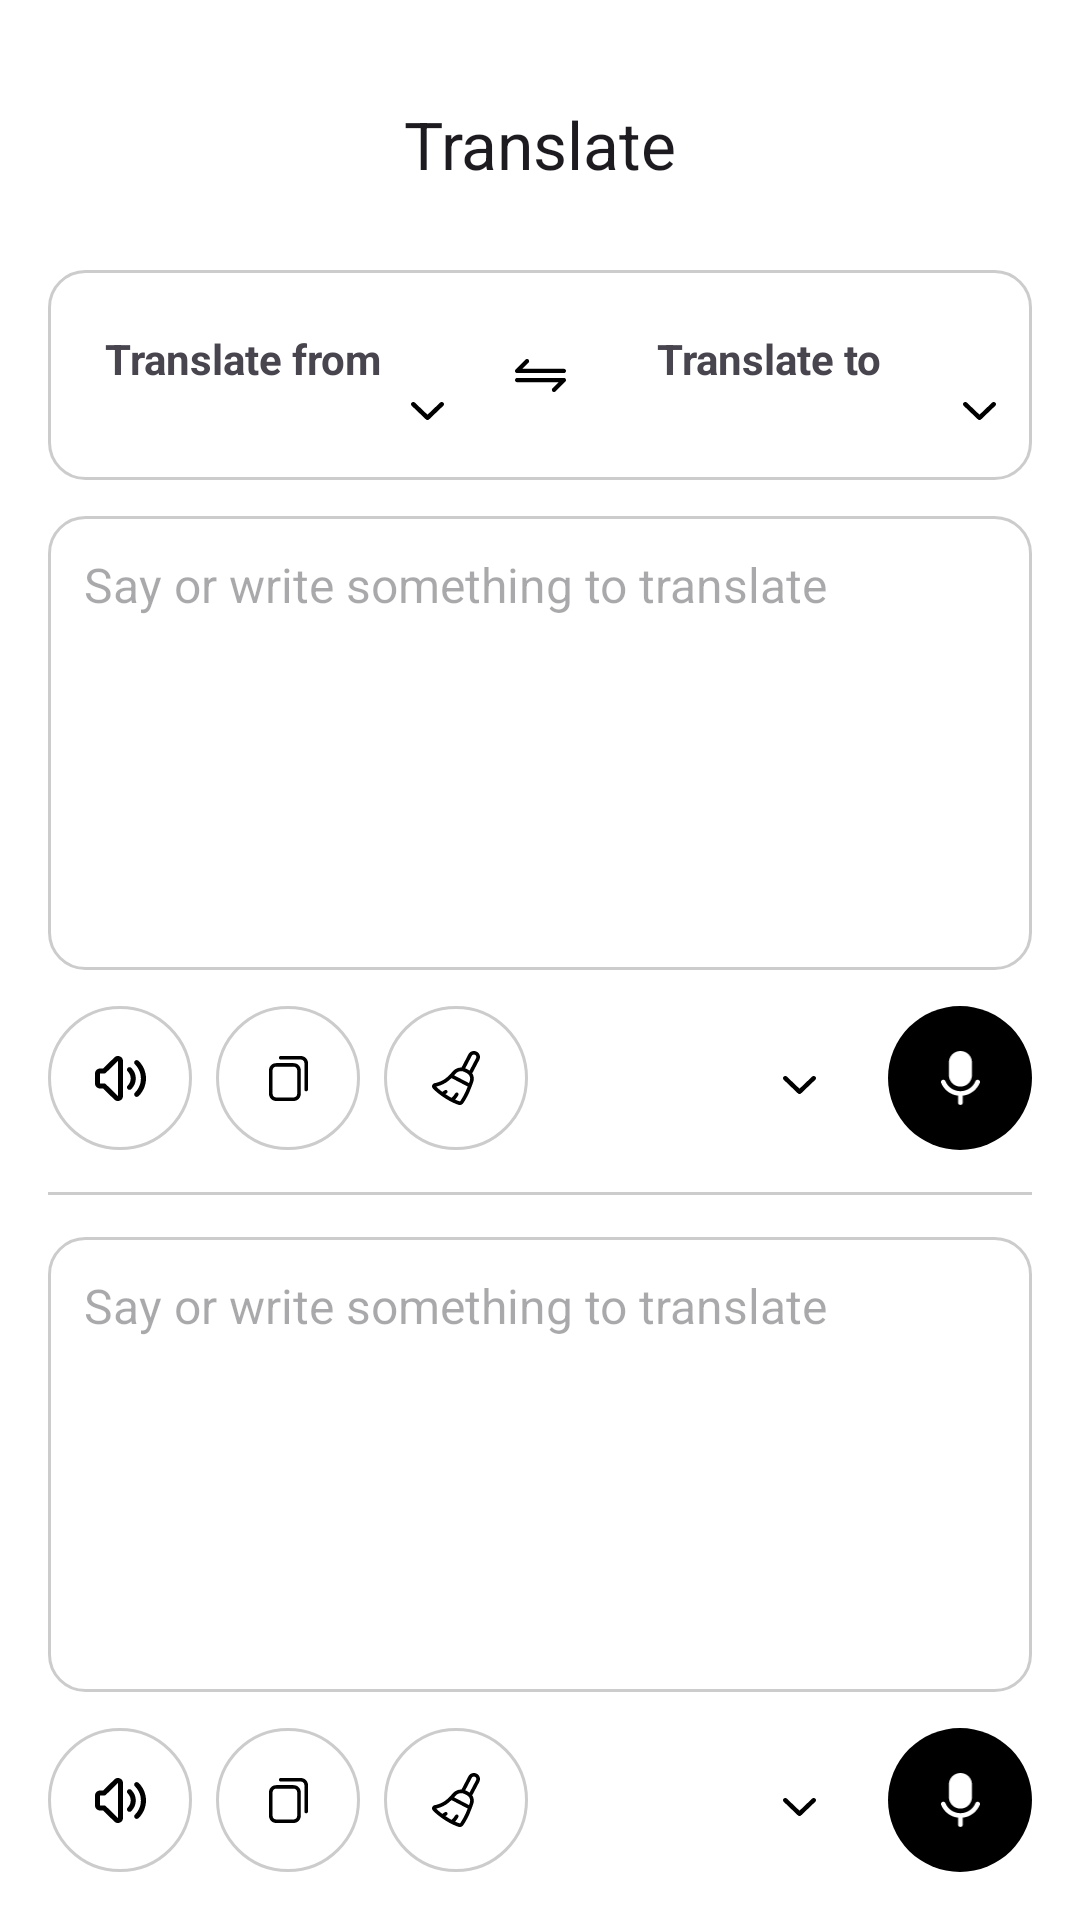

Write the Android layout XML for this screen, with the resource values it uses.
<!-- AndroidManifest.xml: application theme Theme.Project_capson -->
<!-- res/layout/activity_translation.xml -->
<?xml version="1.0" encoding="utf-8"?>
<LinearLayout xmlns:android="http://schemas.android.com/apk/res/android"
    xmlns:app="http://schemas.android.com/apk/res-auto"
    android:id="@+id/mainLayout"
    android:layout_width="match_parent"
    android:layout_height="match_parent"
    android:orientation="vertical"
    android:padding="16dp"
    android:weightSum="2"
    android:background="@android:color/white">

    
    <com.google.android.material.appbar.MaterialToolbar
        android:id="@+id/topToolbar"
        android:backgroundTint="@color/white"
        android:layout_width="match_parent"
        android:layout_height="?attr/actionBarSize"
        android:background="?attr/colorSurface"
        android:gravity="center_vertical"
        app:title="Translate"
        android:layout_marginBottom="10dp"
        app:titleCentered="true"
        app:navigationIcon="@drawable/ic_arrow_back_24" />


    
    <LinearLayout
        android:layout_width="match_parent"
        android:layout_height="70dp"
        android:orientation="horizontal"
        android:background="@drawable/edittext_background"
        android:padding="12dp"
        android:layout_marginBottom="12dp"
        android:gravity="center_vertical">

        
        <LinearLayout
            android:layout_width="0dp"
            android:layout_height="wrap_content"
            android:layout_weight="1"
            android:orientation="vertical"
            android:gravity="start">

            <TextView
                android:layout_width="wrap_content"
                android:layout_height="wrap_content"
                android:paddingStart="7dp"
                android:text="Translate from"
                android:textStyle="bold" />

            <Spinner
                android:id="@+id/spinner_from"
                android:layout_width="match_parent"
                android:layout_height="wrap_content"
                android:background="@drawable/spinner_background" />
        </LinearLayout>

        
        <ImageButton
            android:id="@+id/btn_exchange"
            android:layout_width="48dp"
            android:layout_height="48dp"
            android:layout_marginHorizontal="8dp"
            android:background="@drawable/transparent_bg"
            android:src="@drawable/exchange"
            android:contentDescription="Exchange" />

        
        <LinearLayout
            android:layout_width="0dp"
            android:layout_height="wrap_content"
            android:layout_weight="1"
            android:orientation="vertical">

            <TextView
                android:layout_width="wrap_content"
                android:layout_height="wrap_content"
                android:paddingStart="7dp"
                android:text="Translate to"
                android:textStyle="bold" />

            <Spinner
                android:id="@+id/spinner_to"
                android:layout_width="match_parent"
                android:layout_height="wrap_content"
                android:background="@drawable/spinner_background" />
        </LinearLayout>
    </LinearLayout>

    
    <include
        android:id="@+id/topPanel"
        layout="@layout/translation_panel"
        android:layout_width="match_parent"
        android:layout_height="0dp"
        android:layout_weight="1"
        android:layout_marginBottom="10dp" />

    
    <View
        android:layout_width="match_parent"
        android:layout_height="1dp"
        android:background="#CCCCCC"
        android:layout_marginVertical="4dp" />

    
    <include
        android:id="@+id/bottomPanel"
        layout="@layout/translation_panel"
        android:layout_width="match_parent"
        android:layout_height="0dp"
        android:layout_weight="1"
        android:layout_marginTop="10dp" />
</LinearLayout>
<!-- res/layout/translation_panel.xml (included above) -->
<?xml version="1.0" encoding="utf-8"?>
<LinearLayout xmlns:android="http://schemas.android.com/apk/res/android"
    android:layout_width="match_parent"
    android:layout_height="match_parent"
    xmlns:app="http://schemas.android.com/apk/res-auto"
    android:orientation="vertical"
    android:padding="0dp">

    
    <EditText
        android:id="@+id/inputText"
        android:layout_width="match_parent"
        android:layout_height="0dp"
        android:layout_weight="1"
        android:gravity="top|start"
        android:background="@drawable/edittext_background"
        android:hint="Say or write something to translate"
        android:padding="12dp"
        android:textSize="16sp"
        android:inputType="textMultiLine"
        android:maxLines="6"
        android:scrollbars="vertical" />

    
    <LinearLayout
        android:layout_width="match_parent"
        android:layout_height="wrap_content"
        android:orientation="horizontal"
        android:layout_marginTop="12dp"
        android:gravity="center_vertical">

        
        <ImageButton
            android:id="@+id/speakTextBtn"
            android:layout_width="48dp"
            android:layout_height="48dp"
            android:layout_marginEnd="8dp"
            android:background="@drawable/circle_button_bg"
            android:src="@drawable/speaker"
            android:contentDescription="Speak text"
            android:scaleType="centerInside" />

        
        <ImageButton
            android:id="@+id/copyBtn"
            android:layout_width="48dp"
            android:layout_height="48dp"
            android:layout_marginEnd="8dp"
            android:background="@drawable/circle_button_bg"
            android:src="@drawable/copy"
            android:contentDescription="Copy text"
            android:scaleType="centerInside"
            app:tint="@android:color/black" />

        
        <ImageButton
            android:id="@+id/clearBtn"
            android:layout_width="48dp"
            android:layout_height="48dp"
            android:layout_marginEnd="24dp"
            android:background="@drawable/circle_button_bg"
            android:src="@drawable/clear"
            android:contentDescription="Clear text"
            android:scaleType="centerInside" />

        
        <Spinner
            android:id="@+id/languageSpinner"
            android:layout_width="0dp"
            android:layout_weight="1"
            android:layout_height="48dp"
            android:layout_marginEnd="16dp"
            android:background="@drawable/spinner_background"
            android:paddingHorizontal="12dp"
            android:spinnerMode="dropdown"/>

        
        <ImageButton
            android:id="@+id/listenBtn"
            android:layout_width="48dp"
            android:layout_height="48dp"
            android:background="@drawable/circle_black_button_bg"
            android:src="@drawable/speak"
            android:padding="15dp"
            android:contentDescription="Listen"
            android:scaleType="centerInside"
            app:tint="@android:color/white"
            android:layout_marginStart="8dp"/>
    </LinearLayout>
</LinearLayout>
<!-- resources referenced by this layout -->
<resources>
  <color name="white">#FFFFFFFF</color>
  <!-- drawable circle_black_button_bg (drawable) -->
  <?xml version="1.0" encoding="utf-8"?>
  <shape xmlns:android="http://schemas.android.com/apk/res/android"
      android:shape="oval">
      <solid android:color="#000000"/> 
      <size android:width="48dp" android:height="48dp"/>
  </shape>
  <!-- drawable circle_button_bg (drawable) -->
  <?xml version="1.0" encoding="utf-8"?>
  <shape xmlns:android="http://schemas.android.com/apk/res/android"
      android:shape="oval">
      <solid android:color="#FFFFFF"/>
      <stroke android:width="1dp" android:color="#CCCCCC"/>
      <size android:width="48dp" android:height="48dp"/>
  </shape>
  <!-- drawable copy (drawable) -->
  <vector xmlns:android="http://schemas.android.com/apk/res/android"
      android:width="13dp"
      android:height="15dp"
      android:viewportWidth="13"
      android:viewportHeight="15">
    <path
        android:pathData="M8.174,15H2.413C1.082,15 0,13.949 0,12.656V4.717C0,3.424 1.082,2.373 2.413,2.373H8.174C9.505,2.373 10.587,3.424 10.587,4.717V12.656C10.587,13.949 9.505,15 8.174,15ZM2.413,3.545C1.748,3.545 1.207,4.071 1.207,4.717V12.656C1.207,13.302 1.748,13.828 2.413,13.828H8.174C8.839,13.828 9.381,13.302 9.381,12.656V4.717C9.381,4.071 8.839,3.545 8.174,3.545H2.413ZM13,11.191V2.344C13,1.051 11.918,0 10.587,0H3.891C3.558,0 3.288,0.262 3.288,0.586C3.288,0.91 3.558,1.172 3.891,1.172H10.587C11.252,1.172 11.793,1.698 11.793,2.344V11.191C11.793,11.515 12.064,11.777 12.397,11.777C12.73,11.777 13,11.515 13,11.191Z"
        android:fillColor="#000000"/>
  </vector>
  <!-- drawable edittext_background (drawable) -->
  <?xml version="1.0" encoding="utf-8"?>
  <shape xmlns:android="http://schemas.android.com/apk/res/android"
      android:shape="rectangle">
      <solid android:color="#FFFFFF"/>
      <corners android:radius="12dp"/>
      <stroke android:width="1dp" android:color="#CCCCCC"/>
  </shape>
  <!-- drawable spinner_background (drawable) -->
  <?xml version="1.0" encoding="utf-8"?>
  <layer-list xmlns:android="http://schemas.android.com/apk/res/android">
      
      <item>
          <shape android:shape="rectangle">
              <solid android:color="#FFFFFF"/>
              <corners android:radius="4dp"/>
          </shape>
      </item>
  
      
      <item android:drawable="@drawable/drop"
          android:width="11dp"
          android:height="6dp"
          android:top="5dp"
          android:gravity="end|center_vertical"
          android:right="0dp"/>
  </layer-list>
  <style name="Theme.Project_capson" parent="Base.Theme.Project_capson" />
  <!-- drawable drop (drawable) -->
  <vector xmlns:android="http://schemas.android.com/apk/res/android"
      android:width="22dp"
      android:height="13dp"
      android:viewportWidth="22"
      android:viewportHeight="13">
    <path
        android:pathData="M11,13C10.606,13 10.211,12.844 9.911,12.533L0.451,2.726C-0.15,2.103 -0.15,1.091 0.451,0.468C1.053,-0.156 2.028,-0.156 2.63,0.468L11,9.145L19.37,0.468C19.972,-0.156 20.947,-0.156 21.549,0.468C22.15,1.092 22.15,2.103 21.549,2.727L12.089,12.533C11.788,12.844 11.394,13 11,13Z"
        android:fillColor="#000000"/>
  </vector>
  <style name="Base.Theme.Project_capson" parent="Theme.Material3.DayNight.NoActionBar">
          
          
          <item name="android:statusBarColor">@color/black</item>
      </style>
  <color name="black">#FF000000</color>
</resources>
